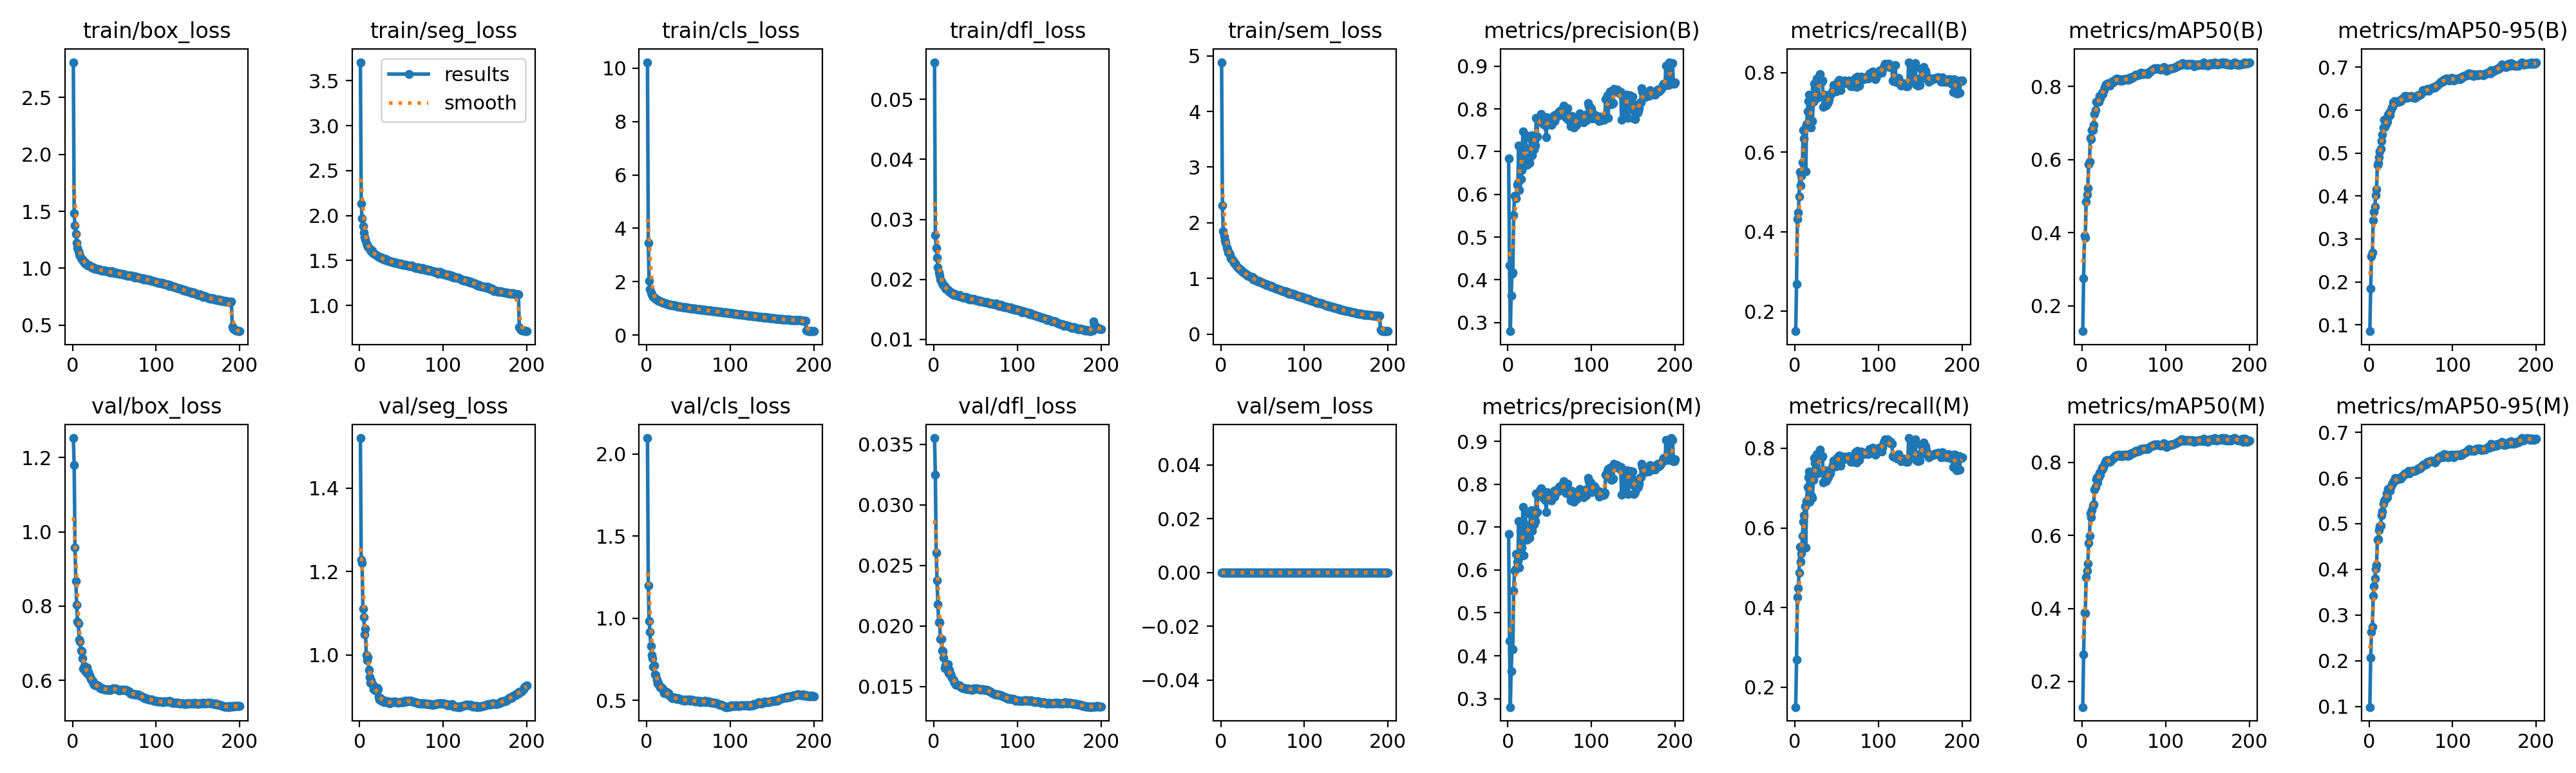

Source data for this figure (header and first rows):
epoch, time, train/box_loss, train/seg_loss, train/cls_loss, train/dfl_loss, train/sem_loss, metrics/precision(B), metrics/recall(B), metrics/mAP50(B), metrics/mAP50-95(B), metrics/precision(M), metrics/recall(M), metrics/mAP50(M), metrics/mAP50-95(M), val/box_loss, val/seg_loss, val/cls_loss, val/dfl_loss, val/sem_loss, lr/pg0, lr/pg1, lr/pg2, lr/pg3
1, 1401, 2.809, 3.705, 10.23, 0.05621, 4.884, 0.6839, 0.15, 0.13, 0.0851, 0.684, 0.1503, 0.13, 0.09867, 1.252, 1.52, 2.097, 0.03551, 0, 0.009995, 0.003332, 0.009995, 0.003332
2, 2531, 1.482, 2.133, 3.46, 0.02734, 2.313, 0.4336, 0.269, 0.2754, 0.1842, 0.4342, 0.2696, 0.2739, 0.2063, 1.18, 1.228, 1.201, 0.03249, 0, 0.01999, 0.006665, 0.01999, 0.006665
3, 3557, 1.375, 1.972, 2.027, 0.02523, 1.846, 0.2796, 0.4313, 0.3921, 0.2589, 0.2804, 0.4259, 0.3878, 0.2638, 0.9575, 1.221, 0.9825, 0.02604, 0, 0.02999, 0.009996, 0.02999, 0.009996
4, 4550, 1.302, 1.883, 1.722, 0.02367, 1.758, 0.3635, 0.4475, 0.3864, 0.2677, 0.3648, 0.4495, 0.3876, 0.2743, 0.8672, 1.11, 0.9172, 0.02375, 0, 0.02998, 0.009994, 0.02998, 0.009994
5, 7021, 1.223, 1.81, 1.595, 0.02204, 1.693, 0.4144, 0.488, 0.4855, 0.3428, 0.4146, 0.4882, 0.485, 0.342, 0.8028, 1.092, 0.8304, 0.02182, 0, 0.02997, 0.00999, 0.02997, 0.00999
6, 9741, 1.175, 1.762, 1.532, 0.02115, 1.644, 0.4173, 0.5508, 0.5044, 0.3634, 0.4154, 0.5521, 0.504, 0.3626, 0.7584, 1.05, 0.776, 0.0203, 0, 0.02995, 0.009985, 0.02995, 0.009985
7, 12606, 1.152, 1.732, 1.473, 0.0206, 1.564, 0.5512, 0.5159, 0.5227, 0.3749, 0.5512, 0.5159, 0.5219, 0.3808, 0.7527, 1.064, 0.7555, 0.02033, 0, 0.02993, 0.009978, 0.02993, 0.009978
8, 15333, 1.123, 1.692, 1.432, 0.02002, 1.529, 0.5962, 0.5403, 0.5869, 0.4012, 0.5987, 0.5362, 0.5795, 0.4006, 0.71, 1, 0.7047, 0.01892, 0, 0.02991, 0.00997, 0.02991, 0.00997
9, 18188, 1.108, 1.676, 1.393, 0.0197, 1.472, 0.5965, 0.5749, 0.595, 0.4149, 0.6019, 0.5794, 0.5986, 0.41, 0.7048, 0.9878, 0.7121, 0.01893, 0, 0.02988, 0.009961, 0.02988, 0.009961
10, 20919, 1.087, 1.652, 1.368, 0.01933, 1.454, 0.5911, 0.655, 0.6596, 0.4731, 0.6381, 0.6157, 0.6603, 0.4645, 0.6801, 0.9959, 0.6602, 0.01799, 0, 0.02985, 0.009951, 0.02985, 0.009951
11, 23776, 1.081, 1.637, 1.349, 0.01913, 1.42, 0.6222, 0.6338, 0.6564, 0.4769, 0.62, 0.6312, 0.65, 0.4668, 0.6786, 0.9639, 0.6537, 0.01793, 0, 0.02982, 0.009939, 0.02982, 0.009939
12, 26503, 1.073, 1.63, 1.329, 0.01898, 1.368, 0.6267, 0.6597, 0.6805, 0.4908, 0.6216, 0.6543, 0.6693, 0.4858, 0.6593, 0.9476, 0.6259, 0.01741, 0, 0.02978, 0.009926, 0.02978, 0.009926
13, 29326, 1.065, 1.615, 1.313, 0.01886, 1.361, 0.7139, 0.551, 0.681, 0.5045, 0.714, 0.5512, 0.6806, 0.4948, 0.6312, 0.9331, 0.6039, 0.01652, 0, 0.02974, 0.009912, 0.02974, 0.009912
14, 32183, 1.049, 1.604, 1.292, 0.01843, 1.325, 0.6095, 0.6693, 0.6946, 0.5094, 0.6064, 0.6673, 0.6845, 0.4959, 0.6378, 0.9391, 0.609, 0.01674, 0, 0.02969, 0.009897, 0.02969, 0.009897
15, 34904, 1.052, 1.611, 1.286, 0.01853, 1.319, 0.6913, 0.7027, 0.7258, 0.5273, 0.6913, 0.7027, 0.7255, 0.5187, 0.628, 0.9305, 0.5878, 0.01648, 0, 0.02964, 0.009881, 0.02964, 0.009881
16, 37763, 1.038, 1.582, 1.266, 0.01823, 1.281, 0.635, 0.7285, 0.7348, 0.543, 0.6322, 0.7274, 0.7321, 0.5265, 0.6224, 0.9285, 0.5787, 0.01638, 0, 0.02959, 0.009863, 0.02959, 0.009863
17, 40487, 1.038, 1.582, 1.252, 0.01827, 1.269, 0.6567, 0.7439, 0.7579, 0.5596, 0.6531, 0.7413, 0.7529, 0.5434, 0.6354, 0.9177, 0.5812, 0.01683, 0, 0.02953, 0.009844, 0.02953, 0.009844
18, 43341, 1.028, 1.567, 1.234, 0.01814, 1.246, 0.748, 0.666, 0.7589, 0.577, 0.7478, 0.6658, 0.759, 0.5496, 0.6172, 0.9183, 0.5789, 0.0161, 0, 0.02947, 0.009825, 0.02947, 0.009825
19, 46063, 1.024, 1.564, 1.216, 0.01795, 1.222, 0.7134, 0.6623, 0.7584, 0.5606, 0.6343, 0.7166, 0.7453, 0.5527, 0.6236, 0.9153, 0.5715, 0.01638, 0, 0.02941, 0.009803, 0.02941, 0.009803
20, 47805, 1.022, 1.564, 1.218, 0.01796, 1.205, 0.7076, 0.6792, 0.7581, 0.5674, 0.7077, 0.6794, 0.7582, 0.5549, 0.6145, 0.9147, 0.5623, 0.01608, 0, 0.02934, 0.009781, 0.02934, 0.009781
21, 48802, 1.019, 1.551, 1.207, 0.01775, 1.189, 0.7378, 0.6776, 0.7747, 0.5749, 0.7362, 0.6761, 0.7712, 0.5658, 0.6073, 0.9207, 0.5445, 0.01582, 0, 0.02927, 0.009758, 0.02927, 0.009758
22, 49797, 1.013, 1.543, 1.189, 0.01765, 1.179, 0.6704, 0.727, 0.7667, 0.5728, 0.6728, 0.7205, 0.7651, 0.5572, 0.6051, 0.9181, 0.5481, 0.01574, 0, 0.0292, 0.009733, 0.0292, 0.009733
23, 50789, 1.009, 1.538, 1.182, 0.01765, 1.165, 0.6686, 0.7726, 0.7767, 0.5903, 0.6709, 0.7754, 0.7788, 0.5759, 0.6002, 0.9002, 0.5492, 0.01558, 0, 0.02912, 0.009707, 0.02912, 0.009707
24, 51786, 1.004, 1.537, 1.174, 0.01742, 1.156, 0.6857, 0.7608, 0.7836, 0.5941, 0.6896, 0.7619, 0.7854, 0.5733, 0.5982, 0.8937, 0.5545, 0.01554, 0, 0.02904, 0.00968, 0.02904, 0.00968
25, 52781, 1.008, 1.539, 1.17, 0.01757, 1.15, 0.6776, 0.749, 0.7802, 0.5887, 0.6793, 0.7507, 0.7818, 0.5725, 0.5915, 0.8962, 0.5379, 0.01531, 0, 0.02896, 0.009652, 0.02896, 0.009652
26, 53776, 0.9981, 1.525, 1.146, 0.01735, 1.116, 0.6741, 0.7851, 0.7911, 0.5988, 0.6749, 0.7847, 0.7904, 0.5793, 0.5873, 0.8907, 0.5452, 0.01517, 0, 0.02887, 0.009623, 0.02887, 0.009623
27, 55992, 0.9967, 1.522, 1.145, 0.01737, 1.114, 0.7301, 0.7366, 0.7968, 0.6053, 0.7303, 0.7368, 0.7961, 0.5853, 0.5858, 0.8897, 0.5324, 0.01515, 0, 0.02878, 0.009593, 0.02878, 0.009593
28, 57130, 0.997, 1.528, 1.14, 0.01734, 1.096, 0.7377, 0.739, 0.801, 0.6081, 0.7389, 0.7384, 0.8002, 0.5872, 0.5863, 0.8914, 0.5286, 0.01516, 0, 0.02868, 0.009561, 0.02868, 0.009561
29, 58131, 0.9938, 1.512, 1.13, 0.01729, 1.095, 0.6913, 0.791, 0.8055, 0.6177, 0.6916, 0.7896, 0.8048, 0.5912, 0.5875, 0.8878, 0.5209, 0.01517, 0, 0.02859, 0.009529, 0.02859, 0.009529
30, 59131, 0.9887, 1.517, 1.123, 0.0172, 1.072, 0.7034, 0.7961, 0.8079, 0.6207, 0.7036, 0.7964, 0.8071, 0.5949, 0.585, 0.8885, 0.5168, 0.01509, 0, 0.02849, 0.009495, 0.02849, 0.009495
31, 60130, 0.9923, 1.514, 1.123, 0.01737, 1.071, 0.7055, 0.7783, 0.8074, 0.6192, 0.7068, 0.7776, 0.8055, 0.5995, 0.5852, 0.89, 0.5148, 0.01509, 0, 0.02838, 0.00946, 0.02838, 0.00946
32, 61814, 0.9883, 1.506, 1.108, 0.01719, 1.049, 0.7261, 0.7776, 0.8088, 0.619, 0.7262, 0.7778, 0.8031, 0.5972, 0.5823, 0.8878, 0.5189, 0.01502, 0, 0.02827, 0.009425, 0.02827, 0.009425
33, 64075, 0.9865, 1.505, 1.106, 0.01717, 1.056, 0.7138, 0.7802, 0.8018, 0.6178, 0.7139, 0.7804, 0.8011, 0.5962, 0.5794, 0.8868, 0.5195, 0.01493, 0, 0.02816, 0.009388, 0.02816, 0.009388
34, 65151, 0.9815, 1.499, 1.103, 0.01702, 1.045, 0.7791, 0.7133, 0.8072, 0.621, 0.7793, 0.7135, 0.8044, 0.5993, 0.5783, 0.8865, 0.5173, 0.01491, 0, 0.02805, 0.00935, 0.02805, 0.00935
35, 66146, 0.9818, 1.493, 1.088, 0.01701, 1.035, 0.7348, 0.745, 0.8119, 0.6191, 0.735, 0.7453, 0.8056, 0.5974, 0.5792, 0.8888, 0.5096, 0.01491, 0, 0.02793, 0.009311, 0.02793, 0.009311
36, 67140, 0.9794, 1.499, 1.084, 0.01706, 1.025, 0.7741, 0.721, 0.8155, 0.6199, 0.7756, 0.7225, 0.8107, 0.6, 0.5772, 0.8833, 0.5115, 0.01487, 0, 0.02781, 0.009271, 0.02781, 0.009271
37, 68430, 0.9777, 1.492, 1.073, 0.01695, 1.015, 0.7756, 0.7164, 0.8116, 0.6214, 0.7796, 0.7166, 0.8108, 0.5997, 0.5767, 0.8861, 0.5131, 0.01486, 0, 0.02769, 0.009229, 0.02769, 0.009229
38, 69426, 0.9781, 1.486, 1.076, 0.01692, 1.023, 0.7822, 0.7181, 0.8128, 0.6204, 0.7863, 0.7195, 0.8126, 0.5992, 0.576, 0.8865, 0.5137, 0.01484, 0, 0.02756, 0.009187, 0.02756, 0.009187
39, 70422, 0.9819, 1.485, 1.064, 0.01705, 0.9872, 0.783, 0.7237, 0.8174, 0.6253, 0.7845, 0.7252, 0.816, 0.6015, 0.5758, 0.8873, 0.5079, 0.01482, 0, 0.02743, 0.009144, 0.02743, 0.009144
40, 71418, 0.9748, 1.485, 1.071, 0.01692, 0.9986, 0.7885, 0.7266, 0.8208, 0.6271, 0.79, 0.7281, 0.8181, 0.6057, 0.5749, 0.8873, 0.5061, 0.01479, 0, 0.0273, 0.0091, 0.0273, 0.0091
41, 73701, 0.9716, 1.475, 1.066, 0.0168, 0.9849, 0.7773, 0.7328, 0.8206, 0.6284, 0.7803, 0.7342, 0.817, 0.6061, 0.5768, 0.8883, 0.5059, 0.01483, 0, 0.02716, 0.009055, 0.02716, 0.009055
42, 76208, 0.9724, 1.479, 1.052, 0.01682, 0.9698, 0.7649, 0.7457, 0.8212, 0.6294, 0.777, 0.7371, 0.8196, 0.6069, 0.5762, 0.8882, 0.5038, 0.01481, 0, 0.02703, 0.009008, 0.02703, 0.009008
43, 77207, 0.9665, 1.476, 1.047, 0.01665, 0.9635, 0.7644, 0.7461, 0.821, 0.6336, 0.7663, 0.7475, 0.8207, 0.6095, 0.575, 0.8866, 0.5059, 0.01477, 0, 0.02688, 0.008961, 0.02688, 0.008961
44, 78205, 0.9713, 1.473, 1.042, 0.01679, 0.947, 0.7697, 0.7488, 0.8197, 0.6329, 0.7711, 0.7503, 0.8201, 0.6104, 0.5749, 0.8864, 0.5019, 0.01476, 0, 0.02674, 0.008913, 0.02674, 0.008913
45, 79204, 0.9651, 1.468, 1.038, 0.01673, 0.9473, 0.7608, 0.7559, 0.8172, 0.6283, 0.7621, 0.7575, 0.8176, 0.6107, 0.5743, 0.8865, 0.4996, 0.01473, 0, 0.02659, 0.008864, 0.02659, 0.008864
46, 80200, 0.965, 1.471, 1.043, 0.01662, 0.9576, 0.7344, 0.7683, 0.817, 0.6308, 0.7357, 0.7698, 0.8174, 0.6115, 0.5744, 0.8863, 0.5063, 0.01474, 0, 0.02644, 0.008814, 0.02644, 0.008814
47, 81197, 0.972, 1.471, 1.043, 0.0168, 0.9403, 0.7808, 0.7644, 0.8205, 0.6309, 0.7822, 0.7652, 0.8209, 0.615, 0.5776, 0.8873, 0.5009, 0.01483, 0, 0.02629, 0.008763, 0.02629, 0.008763
48, 82195, 0.9644, 1.464, 1.028, 0.01673, 0.932, 0.7764, 0.7615, 0.8162, 0.6302, 0.7778, 0.763, 0.8167, 0.6106, 0.5781, 0.8872, 0.5034, 0.01484, 0, 0.02613, 0.008711, 0.02613, 0.008711
49, 83193, 0.9623, 1.469, 1.019, 0.0166, 0.9211, 0.7738, 0.7532, 0.8172, 0.6318, 0.7752, 0.7547, 0.8175, 0.6131, 0.577, 0.8871, 0.5052, 0.01482, 0, 0.02598, 0.008658, 0.02598, 0.008658
50, 84192, 0.9587, 1.459, 1.012, 0.01652, 0.9187, 0.7648, 0.7718, 0.8194, 0.6332, 0.7661, 0.7733, 0.8197, 0.6146, 0.5777, 0.8868, 0.5045, 0.01485, 0, 0.02581, 0.008605, 0.02581, 0.008605
51, 85190, 0.9613, 1.454, 1.008, 0.01656, 0.9157, 0.7643, 0.7754, 0.8203, 0.6314, 0.7656, 0.7769, 0.8206, 0.6162, 0.5773, 0.8875, 0.502, 0.01483, 0, 0.02565, 0.00855, 0.02565, 0.00855
52, 86187, 0.9582, 1.45, 0.9992, 0.01652, 0.9013, 0.7621, 0.7803, 0.8207, 0.6306, 0.7623, 0.7805, 0.82, 0.6152, 0.5775, 0.8876, 0.4994, 0.01486, 0, 0.02548, 0.008495, 0.02548, 0.008495
53, 87184, 0.9587, 1.452, 1.002, 0.01649, 0.9005, 0.7659, 0.7823, 0.8216, 0.6302, 0.7661, 0.7825, 0.8208, 0.6156, 0.5765, 0.8877, 0.5048, 0.01483, 0, 0.02532, 0.008439, 0.02532, 0.008439
54, 88180, 0.9543, 1.454, 0.9931, 0.01643, 0.896, 0.7724, 0.7727, 0.8196, 0.6289, 0.7726, 0.7729, 0.8189, 0.6155, 0.5751, 0.8899, 0.5004, 0.0148, 0, 0.02514, 0.008381, 0.02514, 0.008381
55, 89451, 0.9502, 1.45, 0.9859, 0.01633, 0.8818, 0.7849, 0.7561, 0.8185, 0.629, 0.7851, 0.7564, 0.8177, 0.6156, 0.574, 0.8901, 0.5017, 0.01477, 0, 0.02497, 0.008323, 0.02497, 0.008323
56, 90447, 0.95, 1.448, 0.993, 0.01644, 0.8849, 0.7711, 0.7788, 0.8201, 0.6303, 0.7712, 0.7791, 0.8194, 0.6169, 0.5727, 0.8895, 0.5009, 0.01472, 0, 0.02479, 0.008265, 0.02479, 0.008265
57, 91442, 0.9491, 1.445, 0.9847, 0.01637, 0.883, 0.7785, 0.7712, 0.8206, 0.6319, 0.7786, 0.7714, 0.8199, 0.6178, 0.5744, 0.8893, 0.4975, 0.01476, 0, 0.02462, 0.008205, 0.02462, 0.008205
58, 92437, 0.9496, 1.443, 0.9853, 0.01632, 0.8815, 0.7873, 0.7773, 0.8257, 0.6341, 0.7875, 0.7775, 0.825, 0.6205, 0.5745, 0.8897, 0.4934, 0.01477, 0, 0.02443, 0.008145, 0.02443, 0.008145
59, 93430, 0.9492, 1.437, 0.9796, 0.01634, 0.863, 0.7864, 0.7792, 0.824, 0.6339, 0.7866, 0.7795, 0.8233, 0.6205, 0.5747, 0.8897, 0.4947, 0.01476, 0, 0.02425, 0.008084, 0.02425, 0.008084
60, 94423, 0.9439, 1.435, 0.9709, 0.01621, 0.8555, 0.7835, 0.7752, 0.8246, 0.6348, 0.7837, 0.7754, 0.8239, 0.6204, 0.5745, 0.8898, 0.4967, 0.01475, 0, 0.02407, 0.008022, 0.02407, 0.008022
... 140 more rows
